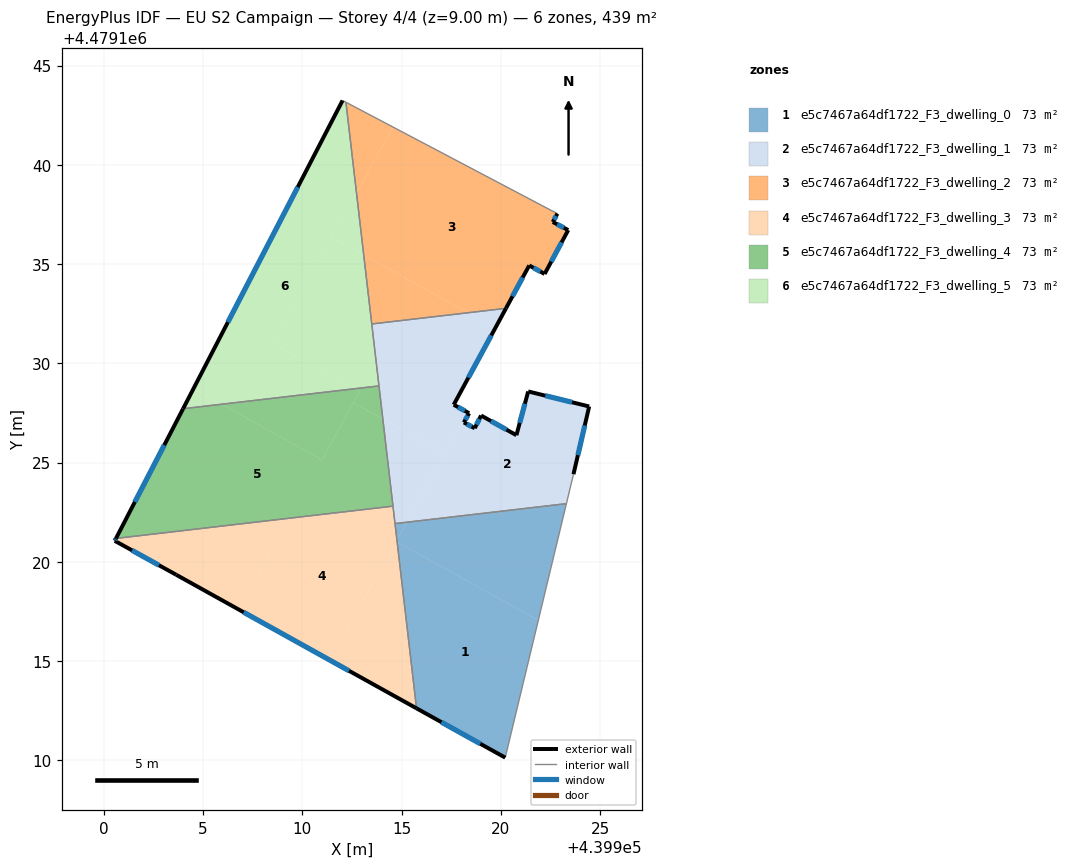
=== STOREY PLAN SPEC (per zone: floor XY polygon, exterior-wall plan segments, windows/doors) ===
zone 1: e5c7467a64df1722_F3_dwelling_0  (73.2 m²)
  floor: (439921.89, 4479117.05) (439920.22, 4479110.13) (439915.75, 4479112.62) (439914.78, 4479121.00)
  floor: (439923.31, 4479122.93) (439921.89, 4479117.05) (439914.78, 4479121.00) (439914.77, 4479121.11) (439915.26, 4479121.99)
  floor: (439915.26, 4479121.99) (439914.77, 4479121.11) (439914.67, 4479121.92)
  exterior wall: (439915.76, 4479112.62) – (439920.22, 4479110.13)  [5.1 m]
    window: (439917.01, 4479111.92) – (439918.97, 4479110.83)  [2.9 m²]
  interior walls: 3
zone 2: e5c7467a64df1722_F3_dwelling_1  (73.2 m²)
  floor: (439924.45, 4479127.83) (439923.66, 4479124.41) (439923.31, 4479122.93) (439915.26, 4479121.99) (439918.33, 4479127.53) (439918.41, 4479127.49) (439918.14, 4479127.02) (439918.69, 4479126.73) (439919.01, 4479127.37) (439920.79, 4479126.38) (439921.38, 4479128.58)
  floor: (439919.73, 4479131.78) (439917.63, 4479127.91) (439918.33, 4479127.53) (439917.18, 4479125.45) (439914.06, 4479127.19) (439913.50, 4479131.98) (439918.35, 4479132.55)
  floor: (439920.26, 4479132.77) (439919.73, 4479131.78) (439918.35, 4479132.55)
  floor: (439917.18, 4479125.45) (439915.26, 4479121.99) (439914.67, 4479121.92) (439914.06, 4479127.19)
  exterior wall: (439918.69, 4479126.73) – (439918.14, 4479127.02)  [0.6 m]
    window: (439918.53, 4479126.81) – (439918.29, 4479126.94)  [0.4 m²]
  exterior wall: (439919.01, 4479127.37) – (439918.69, 4479126.73)  [0.7 m]
    window: (439918.92, 4479127.19) – (439918.78, 4479126.91)  [0.4 m²]
  exterior wall: (439920.79, 4479126.38) – (439919.01, 4479127.37)  [2.0 m]
    window: (439920.29, 4479126.66) – (439919.51, 4479127.09)  [1.2 m²]
  exterior wall: (439921.38, 4479128.58) – (439920.79, 4479126.38)  [2.3 m]
    window: (439921.22, 4479127.96) – (439920.95, 4479127.00)  [1.3 m²]
  exterior wall: (439924.45, 4479127.83) – (439921.38, 4479128.58)  [3.2 m]
    window: (439923.59, 4479128.04) – (439922.24, 4479128.37)  [1.8 m²]
  exterior wall: (439923.66, 4479124.41) – (439924.45, 4479127.83)  [3.5 m]
    window: (439923.89, 4479125.37) – (439924.23, 4479126.87)  [2.0 m²]
  exterior wall: (439917.63, 4479127.91) – (439920.26, 4479132.77)  [5.5 m]
    window: (439918.37, 4479129.28) – (439919.52, 4479131.41)  [3.2 m²]
  exterior wall: (439918.41, 4479127.49) – (439917.63, 4479127.91)  [0.9 m]
    window: (439918.19, 4479127.61) – (439917.85, 4479127.79)  [0.5 m²]
  exterior wall: (439918.14, 4479127.02) – (439918.41, 4479127.49)  [0.5 m]
    window: (439918.21, 4479127.15) – (439918.33, 4479127.36)  [0.3 m²]
  interior walls: 6
zone 3: e5c7467a64df1722_F3_dwelling_2  (73.2 m²)
  floor: (439922.85, 4479137.54) (439922.62, 4479137.12) (439923.40, 4479136.71) (439922.22, 4479134.52) (439922.21, 4479134.50) (439921.43, 4479134.93) (439920.26, 4479132.77) (439918.35, 4479132.55) (439913.09, 4479135.47) (439912.73, 4479138.58) (439914.58, 4479141.90)
  floor: (439914.58, 4479141.90) (439912.73, 4479138.58) (439912.20, 4479143.16)
  floor: (439918.35, 4479132.55) (439913.50, 4479131.98) (439913.09, 4479135.47)
  exterior wall: (439921.43, 4479134.93) – (439922.21, 4479134.50)  [0.9 m]
    window: (439921.65, 4479134.81) – (439921.99, 4479134.62)  [0.5 m²]
  exterior wall: (439920.26, 4479132.77) – (439921.43, 4479134.93)  [2.5 m]
    window: (439920.59, 4479133.38) – (439921.10, 4479134.33)  [1.4 m²]
  exterior wall: (439922.62, 4479137.12) – (439922.85, 4479137.54)  [0.5 m]
    window: (439922.69, 4479137.24) – (439922.79, 4479137.42)  [0.3 m²]
  exterior wall: (439923.40, 4479136.71) – (439922.62, 4479137.12)  [0.9 m]
    window: (439923.18, 4479136.83) – (439922.84, 4479137.01)  [0.5 m²]
  exterior wall: (439922.21, 4479134.50) – (439923.40, 4479136.71)  [2.5 m]
    window: (439922.54, 4479135.13) – (439923.06, 4479136.09)  [1.4 m²]
  interior walls: 3
zone 4: e5c7467a64df1722_F3_dwelling_3  (73.2 m²)
  floor: (439914.57, 4479122.80) (439914.77, 4479121.11) (439911.40, 4479115.04) (439906.79, 4479117.60) (439909.35, 4479122.19)
  floor: (439914.78, 4479121.00) (439915.75, 4479112.62) (439911.40, 4479115.04) (439914.72, 4479121.03)
  floor: (439909.35, 4479122.19) (439906.79, 4479117.60) (439903.65, 4479119.34) (439900.55, 4479121.06) (439900.61, 4479121.18)
  exterior wall: (439903.65, 4479119.34) – (439915.76, 4479112.62)  [13.9 m]
    window: (439907.05, 4479117.46) – (439912.35, 4479114.51)  [8.0 m²]
  exterior wall: (439900.55, 4479121.06) – (439903.65, 4479119.34)  [3.5 m]
    window: (439901.42, 4479120.58) – (439902.78, 4479119.83)  [2.0 m²]
  exterior wall: (439900.61, 4479121.18) – (439900.55, 4479121.06)  [0.1 m]
    window: (439900.59, 4479121.14) – (439900.57, 4479121.09)  [0.1 m²]
  interior walls: 3
zone 5: e5c7467a64df1722_F3_dwelling_4  (73.2 m²)
  floor: (439912.88, 4479128.56) (439910.98, 4479125.14) (439905.94, 4479127.94) (439912.60, 4479128.72)
  floor: (439913.86, 4479128.86) (439914.06, 4479127.19) (439912.58, 4479128.01) (439912.88, 4479128.56) (439912.60, 4479128.72)
  floor: (439913.86, 4479128.86) (439914.57, 4479122.80) (439900.61, 4479121.18) (439903.99, 4479127.71) (439909.68, 4479128.37) (439905.94, 4479127.94) (439910.98, 4479125.14) (439912.58, 4479128.01) (439914.06, 4479127.19)
  exterior wall: (439903.99, 4479127.71) – (439900.61, 4479121.18)  [7.4 m]
    window: (439903.04, 4479125.88) – (439901.56, 4479123.01)  [4.2 m²]
  interior walls: 3
zone 6: e5c7467a64df1722_F3_dwelling_5  (73.2 m²)
  floor: (439912.20, 4479143.16) (439912.73, 4479138.58) (439908.51, 4479130.99) (439912.60, 4479128.72) (439905.94, 4479127.94) (439904.52, 4479128.73) (439912.03, 4479143.25)
  floor: (439912.73, 4479138.58) (439913.09, 4479135.47) (439911.49, 4479136.36)
  floor: (439905.94, 4479127.94) (439903.99, 4479127.71) (439904.52, 4479128.73)
  floor: (439913.09, 4479135.47) (439913.86, 4479128.86) (439912.60, 4479128.72) (439908.51, 4479130.99) (439911.49, 4479136.36)
  exterior wall: (439912.03, 4479143.25) – (439903.99, 4479127.71)  [17.5 m]
    window: (439909.77, 4479138.88) – (439906.25, 4479132.08)  [10.1 m²]
  interior walls: 4

=== DERIVED (storey summary) ===
Building: EU S2 Campaign
Storey: 4 of 4  (floor level z = 9.00 m)
Storey gross floor area: 439.0 m²
Zones on this storey: 6
  - e5c7467a64df1722_F3_dwelling_0: floor 73.2 m²; exterior wall 5.1 m (15.3 m²); 1 window(s) 2.9 m²; WWR 19.2%
  - e5c7467a64df1722_F3_dwelling_1: floor 73.2 m²; exterior wall 19.3 m (57.8 m²); 9 window(s) 11.1 m²; WWR 19.2%
  - e5c7467a64df1722_F3_dwelling_2: floor 73.2 m²; exterior wall 7.2 m (21.6 m²); 5 window(s) 4.2 m²; WWR 19.2%
  - e5c7467a64df1722_F3_dwelling_3: floor 73.2 m²; exterior wall 17.5 m (52.6 m²); 3 window(s) 10.1 m²; WWR 19.2%
  - e5c7467a64df1722_F3_dwelling_4: floor 73.2 m²; exterior wall 7.4 m (22.1 m²); 1 window(s) 4.2 m²; WWR 19.2%
  - e5c7467a64df1722_F3_dwelling_5: floor 73.2 m²; exterior wall 17.5 m (52.5 m²); 1 window(s) 10.1 m²; WWR 19.2%
Zone adjacency (shared interzone walls):
  - e5c7467a64df1722_F3_dwelling_0 ↔ e5c7467a64df1722_F3_dwelling_1
  - e5c7467a64df1722_F3_dwelling_0 ↔ e5c7467a64df1722_F3_dwelling_3
  - e5c7467a64df1722_F3_dwelling_1 ↔ e5c7467a64df1722_F3_dwelling_2
  - e5c7467a64df1722_F3_dwelling_1 ↔ e5c7467a64df1722_F3_dwelling_3
  - e5c7467a64df1722_F3_dwelling_1 ↔ e5c7467a64df1722_F3_dwelling_4
  - e5c7467a64df1722_F3_dwelling_1 ↔ e5c7467a64df1722_F3_dwelling_5
  - e5c7467a64df1722_F3_dwelling_2 ↔ e5c7467a64df1722_F3_dwelling_5
  - e5c7467a64df1722_F3_dwelling_3 ↔ e5c7467a64df1722_F3_dwelling_4
  - e5c7467a64df1722_F3_dwelling_4 ↔ e5c7467a64df1722_F3_dwelling_5